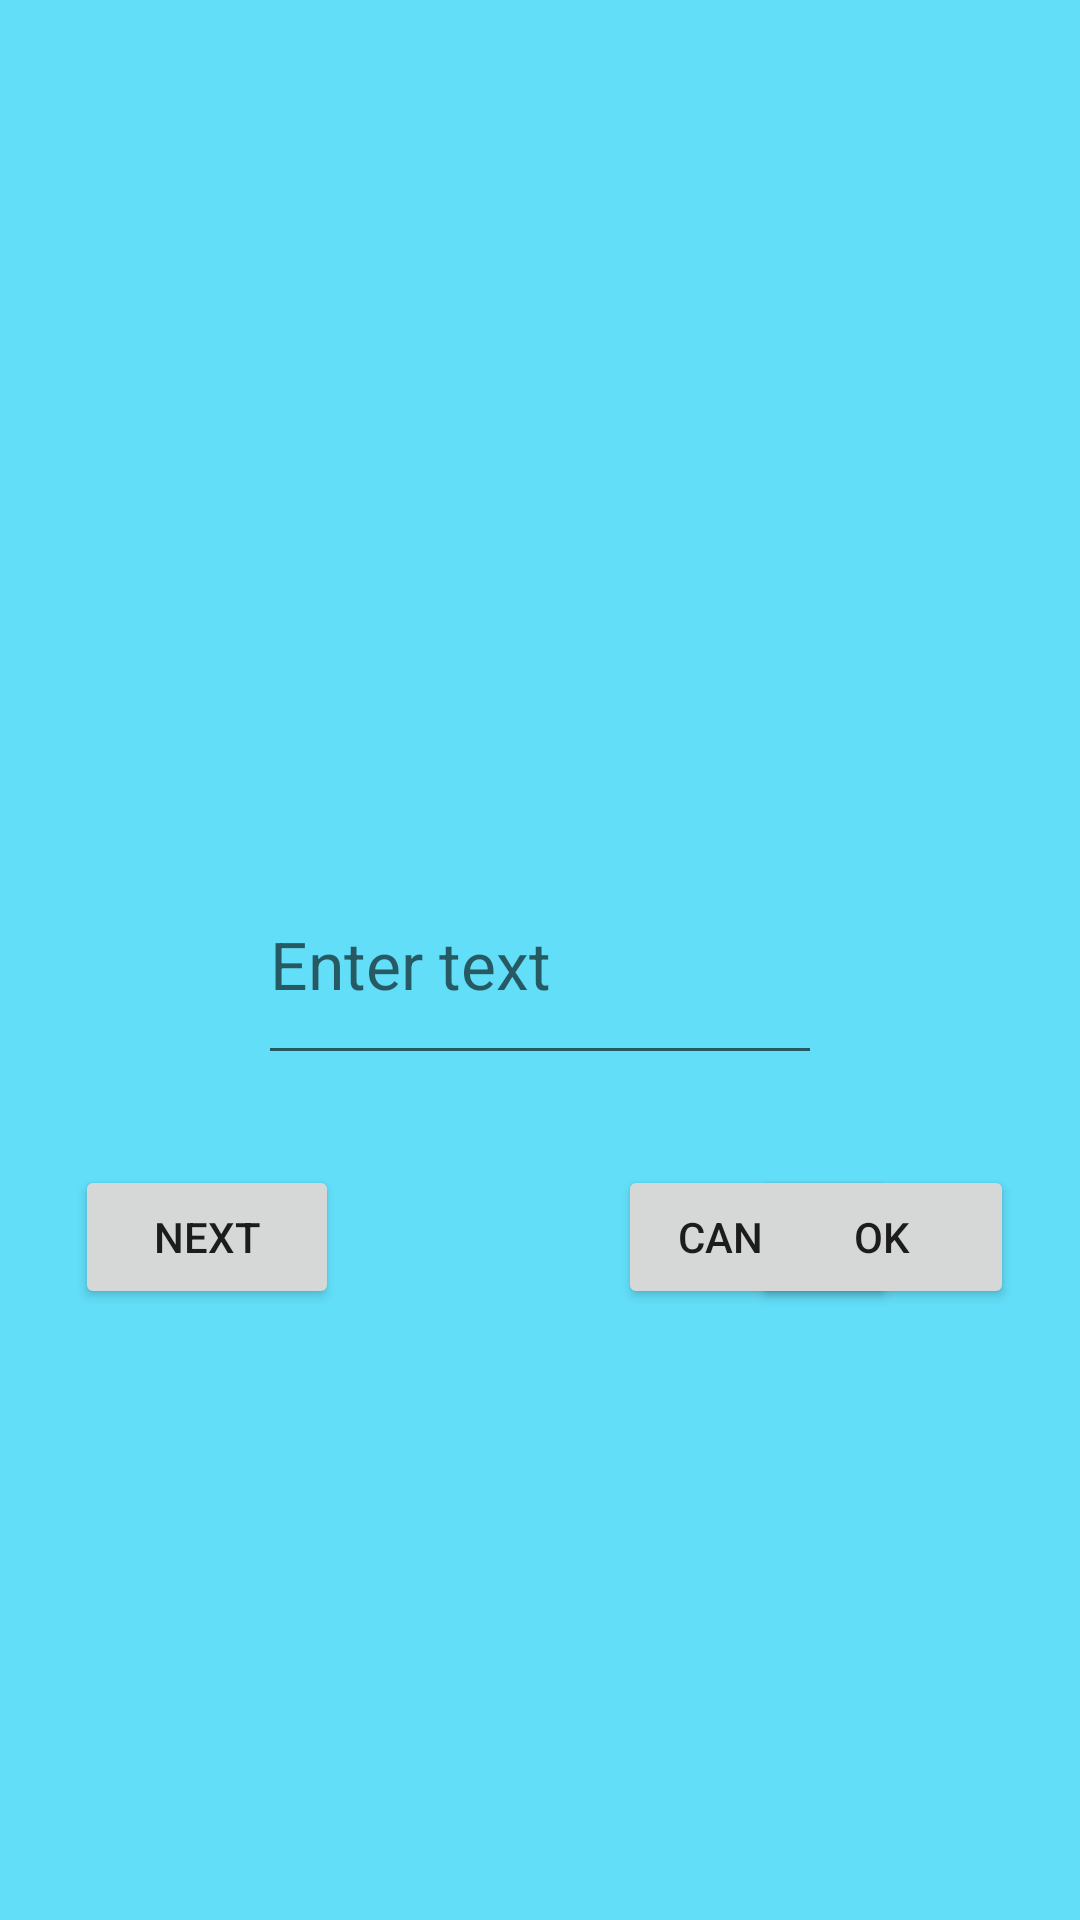

Here is an Android app screen rendered from its layout file. Give the layout XML and the strings, colors and styles it references.
<!-- AndroidManifest.xml: application theme AppTheme -->
<!-- res/layout/popup_window.xml -->
<?xml version="1.0" encoding="utf-8"?>
<RelativeLayout
    xmlns:android="http://schemas.android.com/apk/res/android"
    android:layout_width="wrap_content"
    android:layout_height="wrap_content"
    android:background="#62def8"
android:theme="@style/AppTheme"
    >

    <EditText
        android:id="@+id/popup_edit"
        android:inputType="textCapSentences|textAutoCorrect"
        android:layout_width="188dp"
        android:layout_height="77dp"
        android:layout_centerInParent="true"
        android:layout_marginStart="30dp"
        android:layout_marginLeft="30dp"
        android:layout_marginTop="30dp"
        android:layout_marginEnd="30dp"
        android:layout_marginRight="30dp"
        android:layout_marginBottom="30dp"
        android:hint="@string/enter_text"
        android:textSize="22sp"
        android:autofillHints="@string/enter_text"
        android:imeOptions="actionDone"
        android:textIsSelectable="true"/>

    <Button
        android:id="@+id/popup_cancel_button"
        android:layout_width="wrap_content"
        android:layout_height="wrap_content"
        android:layout_below="@id/popup_edit"
        android:layout_alignStart="@+id/popup_edit"
        android:layout_alignEnd="@+id/popup_edit"
        android:layout_marginStart="120dp"
        android:layout_marginEnd="-25dp"
       android:foregroundGravity="center"
        android:gravity="center"
        android:text="@string/cancel"/>

    <Button
        android:id="@+id/popup_ok_button"
        android:layout_width="wrap_content"
        android:layout_height="wrap_content"
        android:layout_below="@id/popup_edit"
        android:layout_marginStart="250dp"
        android:layout_marginEnd="15dp"
        android:foregroundGravity="center"
        android:gravity="center"
        android:text="@string/ok"/>

    <Button
        android:id="@+id/popup_next_button"
        android:layout_width="wrap_content"
        android:layout_height="wrap_content"
        android:layout_below="@id/popup_edit"
        android:foregroundGravity="center"
        android:gravity="center"
        android:text="@string/next"
        android:layout_marginStart="25dp"/>

</RelativeLayout>
<!-- resources referenced by this layout -->
<resources>
  <string name="cancel">Cancel</string>
  <string name="enter_text">Enter text</string>
  <string name="next">NEXT</string>
  <string name="ok">OK</string>
  <style name="AppTheme" parent="Theme.AppCompat.DayNight.NoActionBar">
  
          <item name="colorPrimary">@color/colorPrimary</item>
          <item name="colorPrimaryDark">@color/colorPrimaryDark</item>
          <item name="colorAccent">@color/colorAccent</item>
  
          <item name="colorControlActivated">#ABABAB</item>
  
      </style>
  <color name="colorPrimary">#000000</color>
  <color name="colorPrimaryDark">#ca9b52</color>
  <color name="colorAccent">#ffcc80</color>
</resources>
